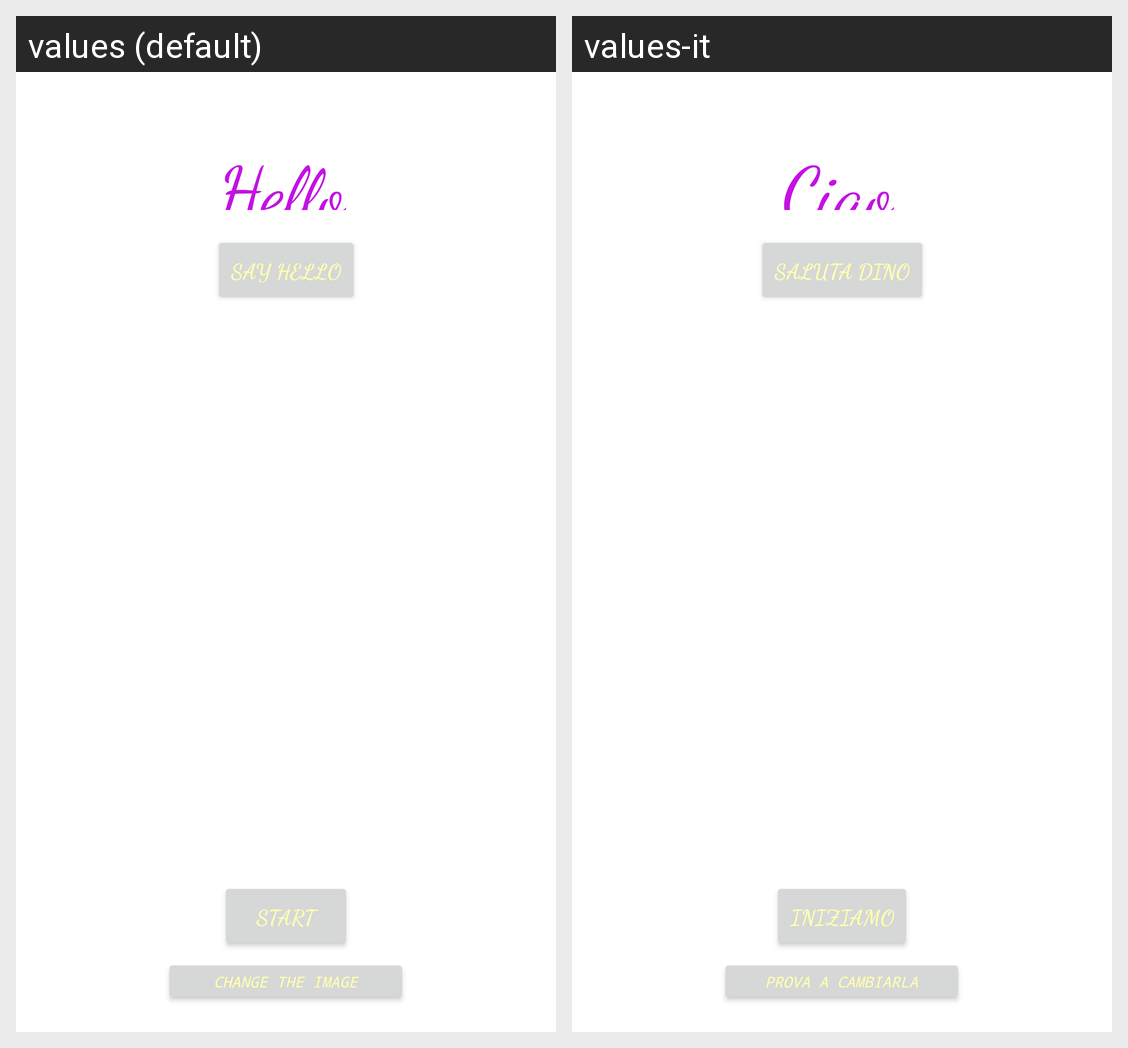

This grid shows one Android layout under two languages. Give, for every string resource on the screen, its name, the default text and each shown locale's text.
Android screen res/layout/fragment_first.xml rendered under 2 locales, left to right: values (default), values-it. Device: Nexus 5 (rendered at 1080×1920; each locale shown at half size, 540×960, under a caption strip naming it); theme Theme.DinoCoso_prefatta.
Strings drawn on this screen, with the default value and each locale's value (text and hints the layout hard-codes, and strings that could not be matched under every locale, appear in the picture but are not listed):

hello
  values: Hello
  values-it: Ciao

start
  values: Start
  values-it: Iniziamo

change_the_image
  values: Change the image
  values-it: prova a cambiarla

say_hello
  values: say hello
  values-it: saluta dino
